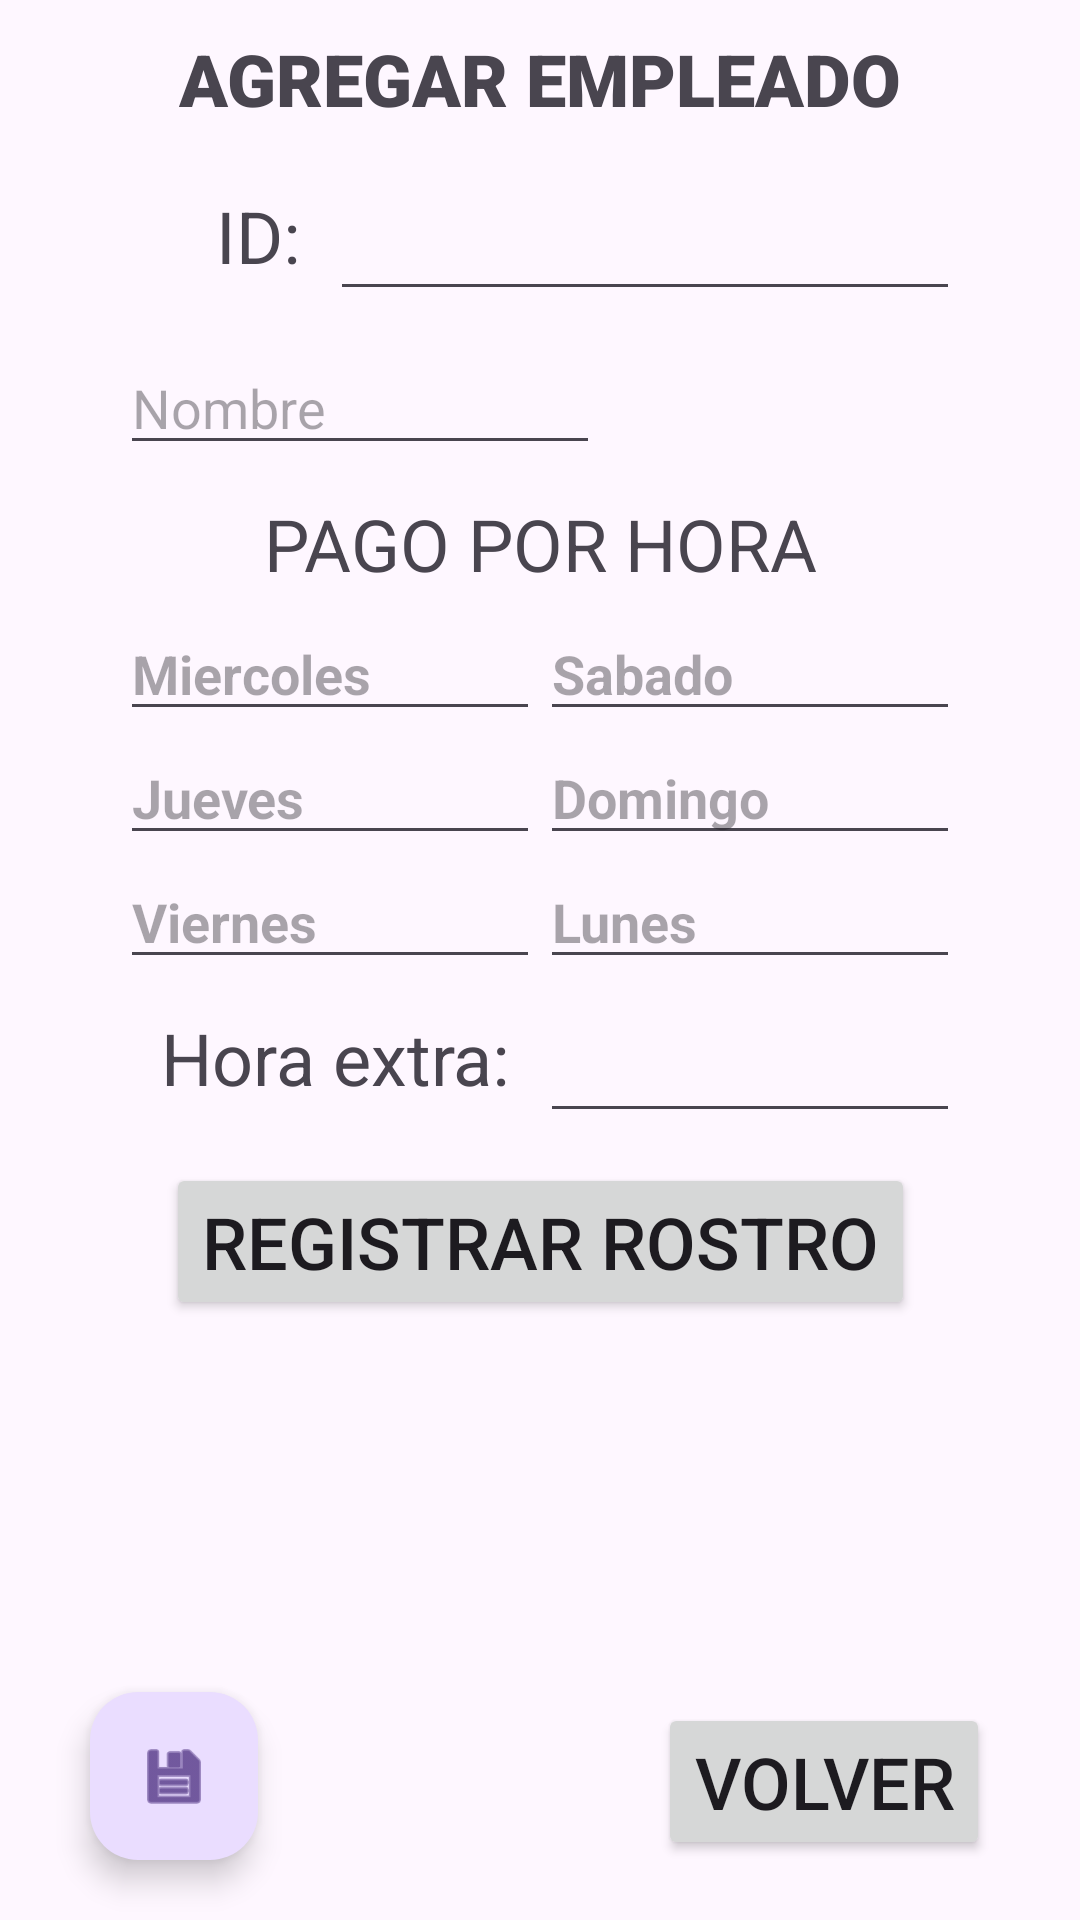

Layout XML and referenced resources for this Android screen:
<!-- AndroidManifest.xml: application theme Theme.RegistroCucaJulia -->
<!-- res/layout/activity_agregarempleado.xml -->
<?xml version="1.0" encoding="utf-8"?>
<androidx.constraintlayout.widget.ConstraintLayout xmlns:android="http://schemas.android.com/apk/res/android"
    xmlns:app="http://schemas.android.com/apk/res-auto"
    xmlns:tools="http://schemas.android.com/tools"
    android:layout_width="match_parent"
    android:layout_height="match_parent"
    tools:context=".Empleado">

    <ImageView
        android:id="@+id/imageView"
        android:layout_width="match_parent"
        android:layout_height="match_parent"
        android:gravity="top|center"
        android:scaleType="centerCrop"
        android:scaleX="1"
        android:scaleY="1"
        android:src="@drawable/wallpaper3"
        app:layout_constraintTop_toTopOf="parent"
        tools:layout_editor_absoluteX="0dp">
    </ImageView>

    <TextView
        android:id="@+id/textView2"
        android:layout_width="wrap_content"
        android:layout_height="wrap_content"
        android:layout_marginTop="10dp"
        android:fontFamily="sans-serif-black"
        android:text="@string/tituloagregarempleado"
        android:textSize="24sp"
        app:layout_constraintEnd_toEndOf="parent"
        app:layout_constraintStart_toStartOf="parent"
        app:layout_constraintTop_toTopOf="parent" />


    <TextView
        android:id="@+id/textView3"
        android:layout_width="wrap_content"
        android:layout_height="wrap_content"
        android:layout_marginTop="10dp"
        android:text="@string/Titulopagos"
        android:textSize="24sp"
        app:layout_constraintEnd_toEndOf="parent"
        app:layout_constraintStart_toStartOf="parent"
        app:layout_constraintTop_toBottomOf="@+id/txtnombre" />

    <TextView
        android:id="@+id/textView15"
        android:layout_width="wrap_content"
        android:layout_height="wrap_content"
        android:layout_marginTop="20dp"
        android:layout_marginEnd="10dp"
        android:text="@string/tituloid"
        android:textSize="24sp"
        app:layout_constraintEnd_toStartOf="@+id/txtid"
        app:layout_constraintTop_toBottomOf="@+id/textView2" />

    <EditText
        android:id="@+id/txtnombre"
        android:layout_width="160dp"
        android:layout_height="wrap_content"
        android:layout_marginStart="40dp"
        android:layout_marginTop="10dp"
        android:ems="10"
        android:hint="Nombre"
        android:inputType="text"
        android:textSize="18sp"
        app:layout_constraintStart_toStartOf="parent"
        app:layout_constraintTop_toBottomOf="@+id/txtid" />

    <EditText
        android:id="@+id/txtmiercoles"
        android:layout_width="140dp"
        android:layout_height="wrap_content"
        android:layout_marginStart="40dp"
        android:layout_marginTop="5dp"
        android:ems="10"
        android:hint="Miercoles"
        android:inputType="number"
        android:textSize="18sp"
        android:textStyle="bold"
        app:layout_constraintStart_toStartOf="parent"
        app:layout_constraintTop_toBottomOf="@+id/textView3" />

    <EditText
        android:id="@+id/txtsabado"
        android:layout_width="140dp"
        android:layout_height="wrap_content"
        android:layout_marginTop="5dp"
        android:layout_marginEnd="40dp"
        android:ems="10"
        android:hint="Sabado"
        android:inputType="number"
        android:textSize="18sp"
        android:textStyle="bold"
        app:layout_constraintEnd_toEndOf="parent"
        app:layout_constraintTop_toBottomOf="@+id/textView3" />

    <EditText
        android:id="@+id/txtlunes"
        android:layout_width="140dp"
        android:layout_height="wrap_content"
        android:layout_marginEnd="40dp"
        android:ems="10"
        android:hint="Lunes"
        android:inputType="number"
        android:textSize="18sp"
        android:textStyle="bold"
        app:layout_constraintEnd_toEndOf="parent"
        app:layout_constraintTop_toBottomOf="@+id/txtdomingo" />

    <EditText
        android:id="@+id/txtdomingo"
        android:layout_width="140dp"
        android:layout_height="wrap_content"
        android:layout_marginEnd="40dp"
        android:ems="10"
        android:hint="Domingo"
        android:inputType="number"
        android:textSize="18sp"
        android:textStyle="bold"
        app:layout_constraintEnd_toEndOf="parent"
        app:layout_constraintTop_toBottomOf="@+id/txtsabado" />

    <EditText
        android:id="@+id/txthoraextra"
        android:layout_width="140dp"
        android:layout_height="wrap_content"
        android:layout_marginTop="10dp"
        android:layout_marginEnd="40dp"
        android:ems="10"
        android:inputType="number"
        android:textSize="18sp"
        android:textStyle="bold"
        app:layout_constraintEnd_toEndOf="parent"
        app:layout_constraintTop_toBottomOf="@+id/txtviernes" />

    <EditText
        android:id="@+id/txtviernes"
        android:layout_width="140dp"
        android:layout_height="wrap_content"
        android:layout_marginStart="40dp"
        android:ems="10"
        android:hint="Viernes"
        android:inputType="number"
        android:textSize="18sp"
        android:textStyle="bold"
        app:layout_constraintStart_toStartOf="parent"
        app:layout_constraintTop_toBottomOf="@+id/txtjueves" />

    <EditText
        android:id="@+id/txtjueves"
        android:layout_width="140dp"
        android:layout_height="wrap_content"
        android:layout_marginStart="40dp"
        android:ems="10"
        android:hint="Jueves"
        android:inputType="number"
        android:textSize="18sp"
        android:textStyle="bold"
        app:layout_constraintStart_toStartOf="parent"
        app:layout_constraintTop_toBottomOf="@+id/txtmiercoles" />

    <TextView
        android:id="@+id/textView12"
        android:layout_width="0dp"
        android:layout_height="wrap_content"
        android:layout_marginTop="10dp"
        android:layout_marginEnd="10dp"
        android:text="@string/pagohoraextra"
        android:textSize="24sp"
        app:layout_constraintEnd_toStartOf="@+id/txthoraextra"
        app:layout_constraintTop_toBottomOf="@+id/txtlunes" />

    <Button
        android:id="@+id/btnrostro"
        android:layout_width="wrap_content"
        android:layout_height="wrap_content"
        android:layout_marginTop="10dp"
        android:text="Registrar rostro"
        android:textSize="24sp"
        app:layout_constraintEnd_toEndOf="parent"
        app:layout_constraintStart_toStartOf="parent"
        app:layout_constraintTop_toBottomOf="@+id/txthoraextra" />

    <com.google.android.material.floatingactionbutton.FloatingActionButton
        android:id="@+id/btnguardar"
        android:layout_width="wrap_content"
        android:layout_height="wrap_content"
        android:layout_marginStart="30dp"
        android:layout_marginBottom="20dp"
        android:clickable="true"
        app:layout_constraintBottom_toBottomOf="parent"
        app:layout_constraintStart_toStartOf="parent"
        app:srcCompat="@android:drawable/ic_menu_save" />

    <Button
        android:id="@+id/btnvolvera"
        android:layout_width="wrap_content"
        android:layout_height="wrap_content"
        android:layout_marginEnd="30dp"
        android:layout_marginBottom="20dp"
        android:text="Volver"
        android:textSize="24sp"
        app:layout_constraintBottom_toBottomOf="parent"
        app:layout_constraintEnd_toEndOf="parent" />

    <EditText
        android:id="@+id/txtid"
        android:layout_width="0dp"
        android:layout_height="wrap_content"
        android:layout_marginTop="20dp"
        android:layout_marginEnd="40dp"
        android:ems="10"
        android:inputType="number"
        android:textStyle="bold"
        app:layout_constraintEnd_toEndOf="parent"
        app:layout_constraintTop_toBottomOf="@+id/textView2" />

    <ImageView
        android:id="@+id/imgrostro"
        android:layout_width="119dp"
        android:layout_height="119dp"
        android:layout_marginTop="10dp"
        android:src="@drawable/fotoperfil"
        app:layout_constraintEnd_toEndOf="parent"
        app:layout_constraintStart_toStartOf="parent"
        app:layout_constraintTop_toBottomOf="@+id/btnrostro"
        tools:srcCompat="@tools:sample/avatars" />

</androidx.constraintlayout.widget.ConstraintLayout>
<!-- resources referenced by this layout -->
<resources>
  <string name="Titulopagos">PAGO POR HORA</string>
  <string name="pagohoraextra">Hora extra:</string>
  <string name="tituloagregarempleado">AGREGAR EMPLEADO</string>
  <string name="tituloid">ID:</string>
  <style name="Theme.RegistroCucaJulia" parent="Base.Theme.RegistroCucaJulia" />
  <style name="Base.Theme.RegistroCucaJulia" parent="Theme.Material3.DayNight.NoActionBar">
          
          
      </style>
</resources>
